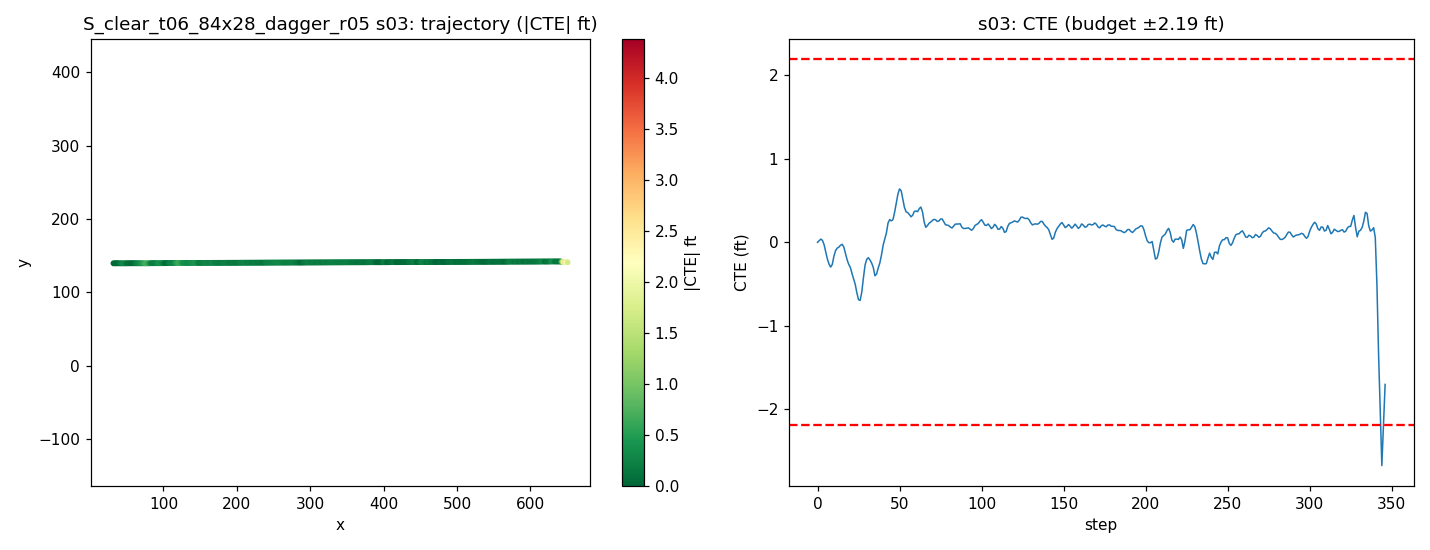

Values plotted in this chart, from the file beside it:
step, time_sec, nn_steer, expert_steer, cte_m, cte_ft, speed_mph, x, y, yaw
0, 0.0, 0.009636, 0.0002151, -0.0002214, -0.0007265, 19.84, 31.94, 139.6, 0.2285
1, 0.2, -0.005246, -0.006658, 0.005802, 0.01903, 19.03, 33.68, 139.6, 0.4695
2, 0.4, -0.01392, -0.006737, 0.01155, 0.03788, 18.32, 35.35, 139.6, 0.431
3, 0.6, -0.01041, 0.001808, 0.007152, 0.02346, 18.25, 36.98, 139.6, 0.04853
4, 0.8, -0.01004, 0.02001, -0.00848, -0.02782, 18.95, 38.64, 139.6, -0.3362
5, 1.0, 0.009646, 0.03893, -0.03543, -0.1162, 19.8, 40.38, 139.6, -0.6983
6, 1.2, 0.004758, 0.04178, -0.06058, -0.1988, 20.15, 42.18, 139.5, -0.5436
7, 1.4, 0.007218, 0.03984, -0.07925, -0.26, 19.94, 43.97, 139.5, -0.3266
8, 1.6, 0.02693, 0.03438, -0.09059, -0.2972, 19.53, 45.74, 139.5, -0.08734
9, 1.8, 0.01546, 0.01292, -0.08094, -0.2656, 19.3, 47.47, 139.5, 0.6707
10, 2.0, -0.02446, -0.008453, -0.051, -0.1673, 19.41, 49.2, 139.6, 1.325
11, 2.2, -0.005352, -0.004498, -0.03041, -0.09977, 19.75, 50.96, 139.6, 0.8491
12, 2.4, -0.00424, 0.004545, -0.02136, -0.07007, 20.03, 52.74, 139.6, 0.4797
13, 2.6, 0.00869, 0.006661, -0.01789, -0.05869, 20.08, 54.54, 139.6, 0.3025
14, 2.8, -0.009681, -0.001717, -0.01084, -0.03557, 19.94, 56.33, 139.6, 0.4843
15, 3.0, -0.0138, 0.0008135, -0.007379, -0.02421, 19.78, 58.11, 139.7, 0.3158
16, 3.2, -0.01258, 0.01356, -0.01668, -0.05473, 19.74, 59.87, 139.7, -0.1333
17, 3.4, 0.009331, 0.02901, -0.04, -0.1312, 19.83, 61.64, 139.6, -0.6007
18, 3.6, 0.003856, 0.03066, -0.06271, -0.2057, 19.96, 63.43, 139.6, -0.486
19, 3.8, 0.006415, 0.02914, -0.08012, -0.2629, 20.04, 65.22, 139.6, -0.2989
20, 4.0, -0.01974, 0.02573, -0.09147, -0.3001, 20.03, 67.01, 139.6, -0.08685
21, 4.2, 0.01311, 0.03596, -0.1133, -0.3719, 19.95, 68.8, 139.6, -0.5367
22, 4.4, -0.006153, 0.08137, -0.1335, -0.4379, 19.9, 70.58, 139.6, -0.3856
23, 4.6, -0.01285, 0.0818, -0.1536, -0.5038, 19.91, 72.37, 139.6, -0.428
24, 4.8, 0.01682, 0.09397, -0.1845, -0.6055, 19.96, 74.15, 139.5, -0.8196
25, 5.0, 0.02338, 0.08653, -0.2093, -0.6865, 20, 75.94, 139.5, -0.5084
26, 5.2, 0.03523, 0.06331, -0.2122, -0.6962, 20.02, 77.73, 139.5, 0.2642
27, 5.4, 0.009354, 0.02552, -0.1815, -0.5956, 20, 79.52, 139.6, 1.424
28, 5.6, -0.01731, -0.002549, -0.1293, -0.4242, 19.98, 81.31, 139.6, 2.031
29, 5.8, -0.02942, -0.008033, -0.08296, -0.2722, 19.96, 83.1, 139.7, 1.69
30, 6.0, -0.004572, 0.003634, -0.06205, -0.2036, 19.97, 84.88, 139.7, 0.7571
31, 6.2, -0.01596, 0.02612, -0.05624, -0.1845, 19.99, 86.67, 139.7, 0.3379
32, 6.4, 0.007059, 0.03914, -0.06487, -0.2128, 20.01, 88.46, 139.7, -0.1429
33, 6.6, -0.01016, 0.03895, -0.0758, -0.2487, 20.01, 90.26, 139.7, -0.1191
34, 6.8, -0.01505, 0.0456, -0.0919, -0.3015, 20, 92.05, 139.7, -0.3248
35, 7.0, 0.06522, 0.06183, -0.1222, -0.401, 19.99, 93.84, 139.7, -0.8173
36, 7.2, -0.01359, 0.02389, -0.1159, -0.3804, 19.95, 95.62, 139.7, 0.6864
37, 7.4, -0.0009177, 0.009806, -0.09408, -0.3086, 19.97, 97.41, 139.7, 0.9757
38, 7.6, 0.0146, 0.00619, -0.07533, -0.2471, 20.01, 99.2, 139.8, 0.8517
39, 7.8, 0.001178, -0.007727, -0.04637, -0.1521, 20.03, 101, 139.8, 1.221
40, 8.0, -0.02031, -0.01786, -0.01098, -0.03602, 20.03, 102.8, 139.8, 1.397
41, 8.2, 0.01075, -0.02318, 0.01173, 0.03847, 20, 104.6, 139.9, 0.8841
42, 8.4, 0.01538, -0.03303, 0.03416, 0.1121, 19.98, 106.4, 139.9, 0.9661
43, 8.6, -0.04429, -0.05574, 0.07034, 0.2308, 19.98, 108.2, 139.9, 1.465
44, 8.8, -0.001285, -0.03321, 0.08273, 0.2714, 19.98, 109.9, 140, 0.4731
45, 9.0, 0.0172, -0.0189, 0.07807, 0.2561, 20, 111.7, 140, 0.0128
46, 9.2, 0.02336, -0.02656, 0.08277, 0.2715, 20.02, 113.5, 140, 0.4285
47, 9.4, -0.004345, -0.0459, 0.1092, 0.3582, 20.02, 115.3, 140, 1.209
48, 9.6, -0.0004605, -0.05252, 0.1425, 0.4676, 20.01, 117.1, 140.1, 1.336
49, 9.8, -0.01982, -0.05495, 0.1753, 0.5751, 20, 118.9, 140.1, 1.293
50, 10.0, -0.02703, -0.1149, 0.1947, 0.6388, 19.99, 120.7, 140.1, 0.7679
51, 10.2, -0.01651, -0.0755, 0.188, 0.6167, 19.99, 122.5, 140.1, -0.1355
52, 10.4, 0.00926, -0.0371, 0.1584, 0.5198, 20, 124.3, 140.1, -0.8466
53, 10.6, 0.01979, -0.0219, 0.127, 0.4166, 20.01, 126.1, 140.1, -0.782
54, 10.8, 0.007363, -0.02655, 0.1112, 0.3648, 20.01, 127.8, 140.1, -0.181
55, 11.0, -0.01205, -0.03083, 0.1082, 0.355, 20, 129.6, 140.1, 0.2133
56, 11.2, 0.004429, -0.02143, 0.101, 0.3315, 20, 131.4, 140.1, -0.01913
57, 11.4, 0.01773, -0.01739, 0.093, 0.3051, 20, 133.2, 140.1, -0.01755
58, 11.6, 0.002838, -0.02593, 0.09837, 0.3228, 20, 135, 140.1, 0.4852
59, 11.8, -0.02194, -0.03118, 0.1126, 0.3696, 20, 136.8, 140.1, 0.7377
... 287 more rows
